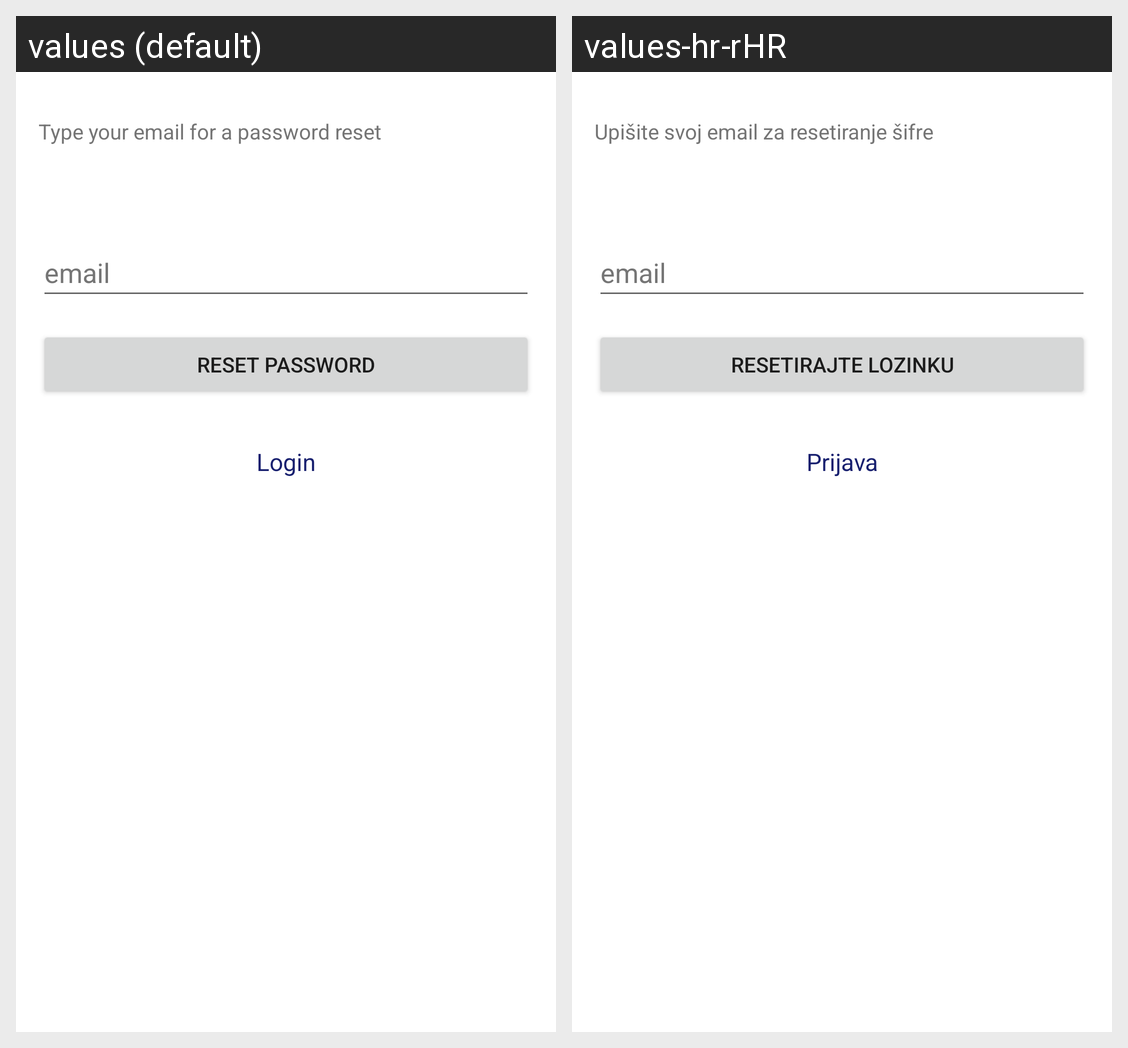

Here is an Android app screen in its default locale and in the app's own translations. Write out the translated-string differences for the strings that appear on this screen.
Android screen res/layout/activity_reset_pass.xml rendered under 2 locales, left to right: values (default), values-hr-rHR. Device: Nexus 5 (rendered at 1080×1920; each locale shown at half size, 540×960, under a caption strip naming it); theme Theme.Applikaccija.
Strings drawn on this screen, with the default value and each locale's value (text and hints the layout hard-codes, and strings that could not be matched under every locale, appear in the picture but are not listed):

type_your_email_for_a_password_reset
  values: Type your email for a password reset
  values-hr-rHR: Upišite svoj email za resetiranje šifre

email
  values: email
  values-hr-rHR: email

reset_password
  values: Reset Password
  values-hr-rHR: Resetirajte Lozinku

login
  values: Login
  values-hr-rHR: Prijava
